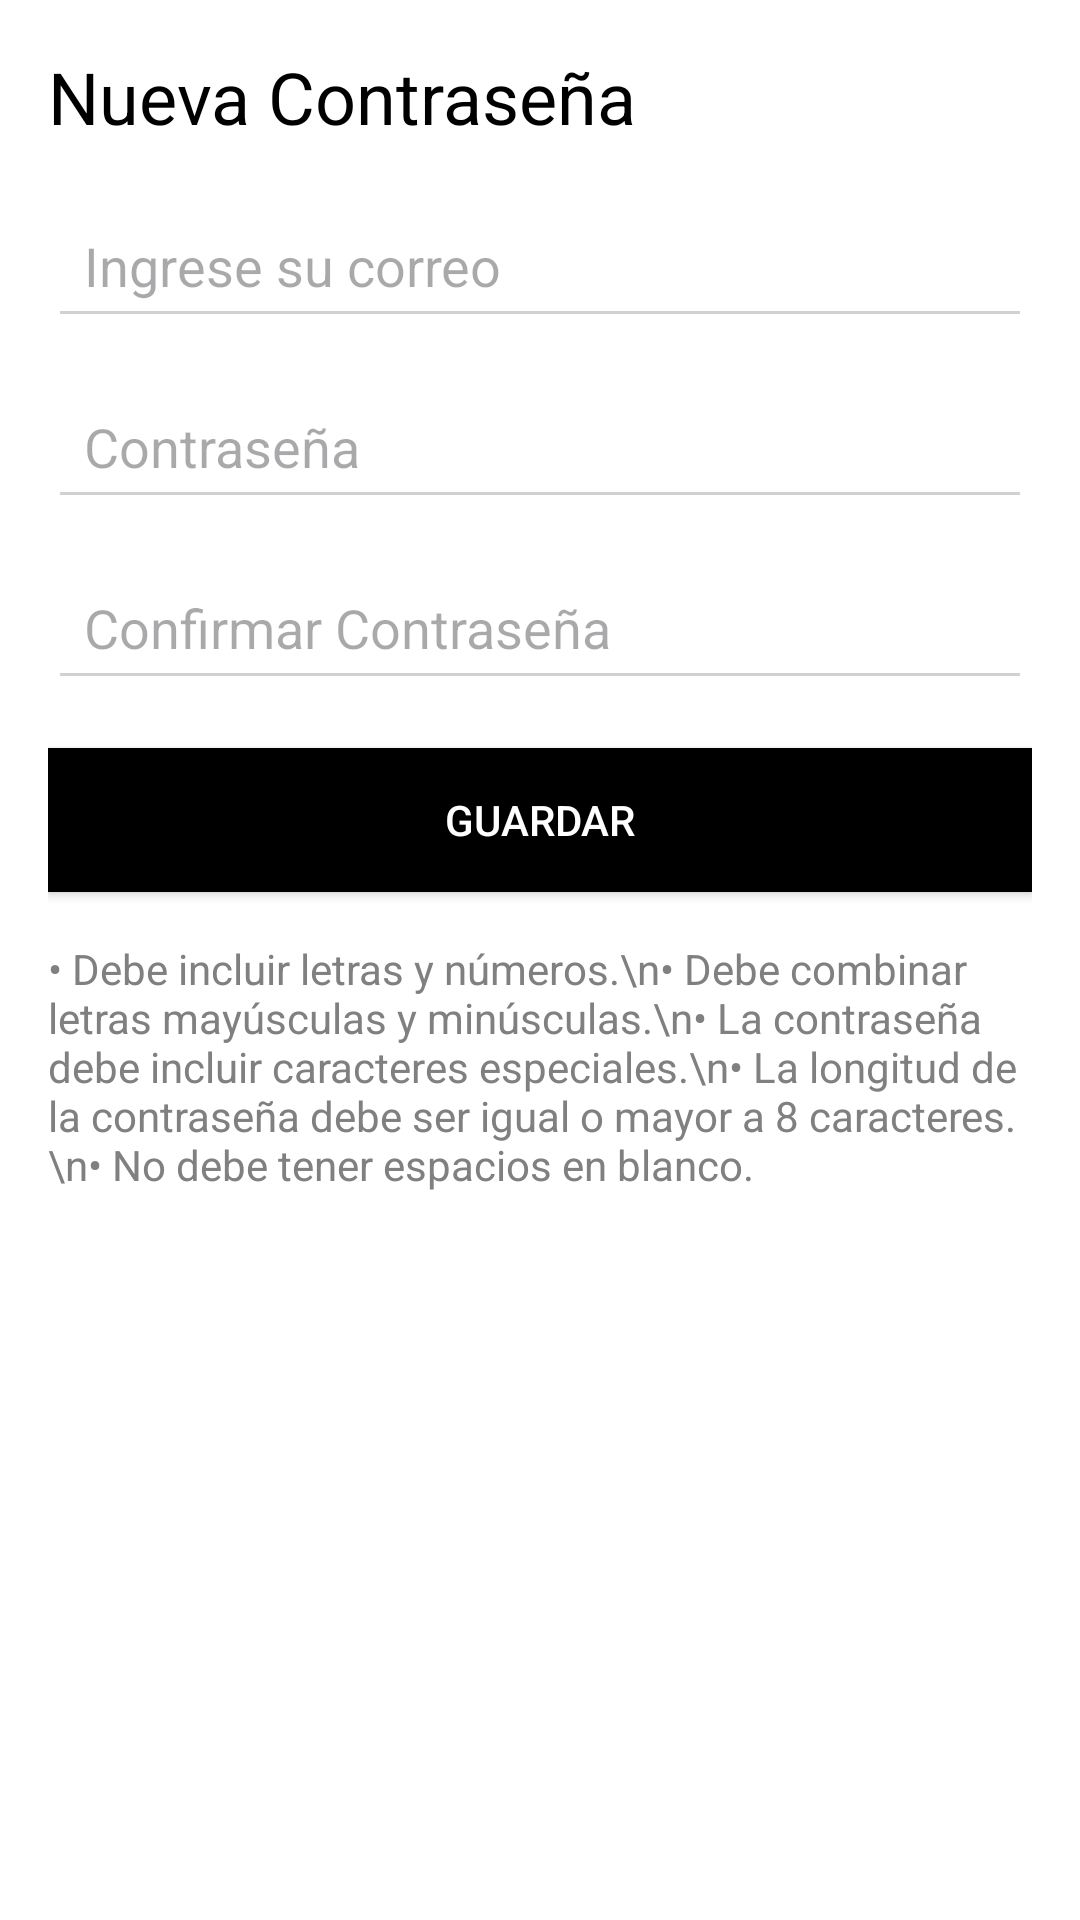

Layout XML and referenced resources for this Android screen:
<!-- AndroidManifest.xml: application theme Theme.AhorroZen_Grupo01 -->
<!-- res/layout/activity_cambiar_contra.xml -->
<?xml version="1.0" encoding="utf-8"?>
<LinearLayout
    xmlns:android="http://schemas.android.com/apk/res/android"
    android:layout_width="match_parent"
    android:layout_height="match_parent"
    android:orientation="vertical"
    android:padding="16dp"
    android:background="#FFFFFF"
    android:id="@+id/cambiarContrasena">

    
    <TextView
        android:layout_width="wrap_content"
        android:layout_height="wrap_content"
        android:text="Nueva Contraseña"
        android:textSize="24sp"
        android:textColor="#000000"
        android:layout_gravity="start"
        android:paddingBottom="16dp"/>

    
    <EditText
        android:id="@+id/et_correo"
        android:layout_width="match_parent"
        android:layout_height="wrap_content"
        android:hint="Ingrese su correo"
        android:inputType="textPersonName"
        android:padding="12dp"
        android:backgroundTint="#D1D1D1"
        android:layout_marginBottom="12dp"/>

    
    <EditText
        android:id="@+id/et_contrasena"
        android:layout_width="match_parent"
        android:layout_height="wrap_content"
        android:hint="Contraseña"
        android:inputType="textPassword"
        android:padding="12dp"
        android:backgroundTint="#D1D1D1"
        android:layout_marginBottom="12dp"/>

    
    <EditText
        android:id="@+id/et_nueva_contrasena"
        android:layout_width="match_parent"
        android:layout_height="wrap_content"
        android:hint="Confirmar Contraseña"
        android:inputType="textPassword"
        android:padding="12dp"
        android:backgroundTint="#D1D1D1"
        android:layout_marginBottom="16dp"/>

    
    <Button
        android:id="@+id/btn_guardar"
        android:layout_width="match_parent"
        android:layout_height="wrap_content"
        android:text="Guardar"
        android:background="#000000"
        android:textColor="#FFFFFF"
        android:layout_marginBottom="16dp"
        android:onClick="actualizarContrasena"/>

    
    <TextView
        android:layout_width="match_parent"
        android:layout_height="wrap_content"
        android:text="• Debe incluir letras y números.\n• Debe combinar letras mayúsculas y minúsculas.\n• La contraseña debe incluir caracteres especiales.\n• La longitud de la contraseña debe ser igual o mayor a 8 caracteres.\n• No debe tener espacios en blanco."
        android:textSize="14sp"
        android:textColor="#808080"/>

</LinearLayout>
<!-- resources referenced by this layout -->
<resources>
  <style name="Theme.AhorroZen_Grupo01" parent="Base.Theme.AhorroZen_Grupo01" />
  <style name="Base.Theme.AhorroZen_Grupo01" parent="Theme.Material3.DayNight.NoActionBar">
          
          
      </style>
</resources>
